Run: headless pygame with SDL's dummy video driver; simulated clock (each Clock.tick advances the game by its frame time, no real sleeping); random seed 0; keys injected as events and as key.get_pressed() state; mouse plan: one left click at the window centre at the start of phase 2, then a move to the lower-right quarter at the start of phase 3.
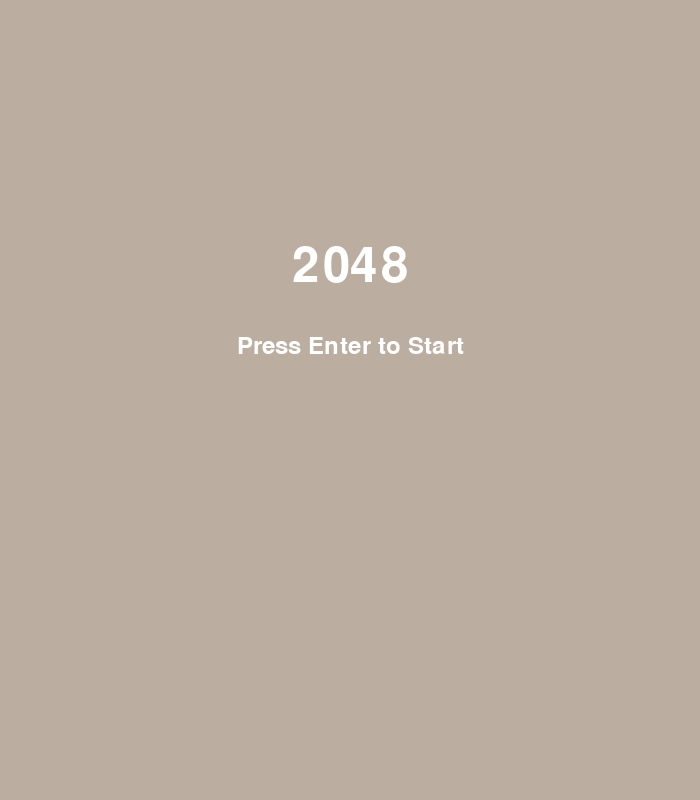
Frame 1 of 4 · flips 1–60 · no input
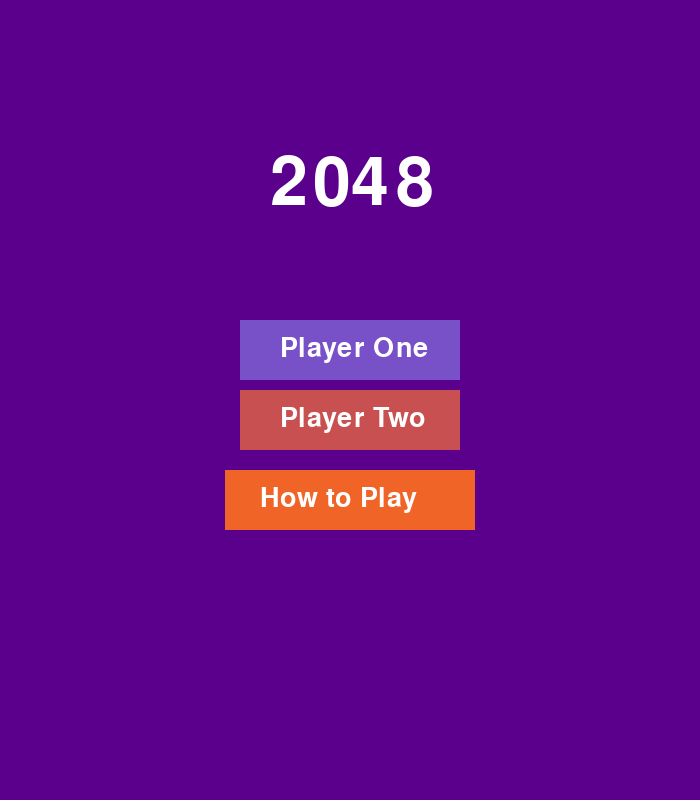
Frame 2 of 4 · flips 61–180 · clicked the window centre · tapped SPACE, RETURN · held RIGHT (→), D
Frame 3 of 4 · flips 181–300 · moved the mouse to the lower-right quarter · held DOWN (↓), S · screen unchanged from frame 2, image omitted
Frame 4 of 4 · flips 301–420 · held LEFT (←), A, UP (↑), W · screen unchanged from frame 3, image omitted

The pygame program that drew these frames:

import pygame
import sys

pygame.init()

WIDTH, HEIGHT = 700, 800
SCREEN = pygame.display.set_mode((WIDTH, HEIGHT))
pygame.display.set_caption("2048")


BG_COLOR = (187, 173, 160)
PURPLE   = (90, 0, 140)
WHITE    = (255, 255, 255)
PLAYER1  = (120, 80, 200)
PLAYER2  = (200, 80, 80)
ORANGE   = (240, 100, 40)


FONT_TITLE = pygame.font.Font(None, 100)
FONT_MAIN  = pygame.font.Font(None, 72)
FONT_BTN   = pygame.font.Font(None, 40)


player1_rect = pygame.Rect(0, 0, 220, 60); player1_rect.center = (WIDTH // 2, 350)
player2_rect = pygame.Rect(0, 0, 220, 60); player2_rect.center = (WIDTH // 2, 420)
how_rect     = pygame.Rect(0, 0, 250, 60); how_rect.center     = (WIDTH // 2, 500)

def draw_start_screen():
    SCREEN.fill(BG_COLOR)
    title = FONT_MAIN.render("2048", True, WHITE)
    title_rect = title.get_rect(center=(WIDTH // 2, HEIGHT // 3)) 
    SCREEN.blit(title, title_rect)

    hint = pygame.font.Font(None, 36).render("Press Enter to Start", True, WHITE)
    hint_rect = hint.get_rect(center=(WIDTH // 2, HEIGHT // 3 + 80))
    SCREEN.blit(hint, hint_rect)

    pygame.display.flip()

def draw_menu():
    SCREEN.fill(PURPLE)

    title = FONT_TITLE.render("2048", True, WHITE)
    SCREEN.blit(title, (WIDTH // 2 - 80, 150))

    pygame.draw.rect(SCREEN, PLAYER1, player1_rect)
    SCREEN.blit(FONT_BTN.render("Player One", True, WHITE), (player1_rect.x + 40, player1_rect.y + 15))

    pygame.draw.rect(SCREEN, PLAYER2, player2_rect)
    SCREEN.blit(FONT_BTN.render("Player Two", True, WHITE), (player2_rect.x + 40, player2_rect.y + 15))

    pygame.draw.rect(SCREEN, ORANGE, how_rect)
    SCREEN.blit(FONT_BTN.render("How to Play", True, WHITE), (how_rect.x + 35, how_rect.y + 15))

    pygame.display.flip()

def main():
    clock = pygame.time.Clock()
    state = "START"   # START -> MENU

    running = True
    while running:
        if state == "START":
            draw_start_screen()
        else:
            draw_menu()

        for event in pygame.event.get():
            if event.type == pygame.QUIT:
                pygame.quit()
                sys.exit()

            if state == "START":
                if event.type == pygame.KEYDOWN and event.key == pygame.K_RETURN:
                    print("Start Game!")
                    state = "MENU"
            else:  # MENU
                if event.type == pygame.MOUSEBUTTONDOWN:
                    if player1_rect.collidepoint(event.pos):
                        print("Player One")
                    elif player2_rect.collidepoint(event.pos):
                        print("Player Two")
                    elif how_rect.collidepoint(event.pos):
                        print("How to Play")

        clock.tick(60)

if __name__ == "__main__":
    main()
